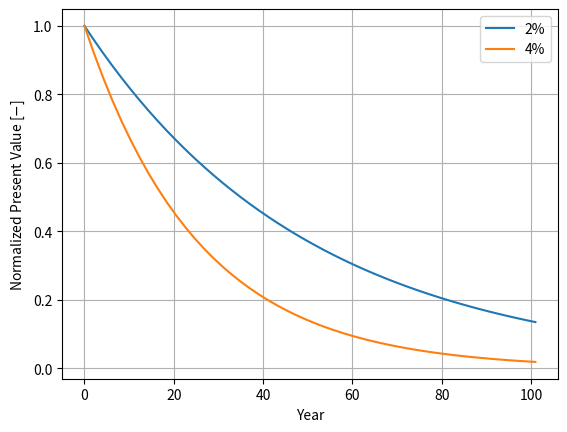

Write Python code to recreate this figure.
import numpy as np
import matplotlib.pyplot as plt

t = np.linspace(0, 101)
y_2 = 1 / (1 + 0.02)**t
y_4 = 1 / (1 + 0.04)**t

fig = plt.figure()
plt.plot(t, y_2, label='2%')
plt.plot(t, y_4, label='4%')
plt.grid()
plt.legend()
plt.xlabel('Year')
plt.ylabel('Normalized Present Value [$-$]')

plt.savefig('present_value_py.svg')
